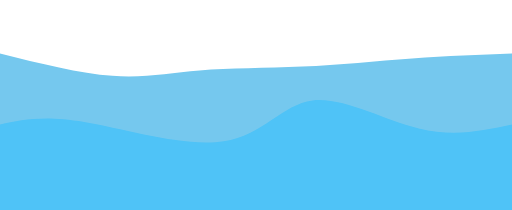
t = 0.00 s
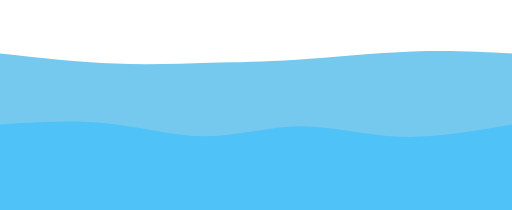
t = 0.75 s
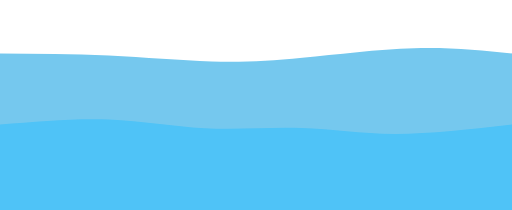
t = 1.25 s
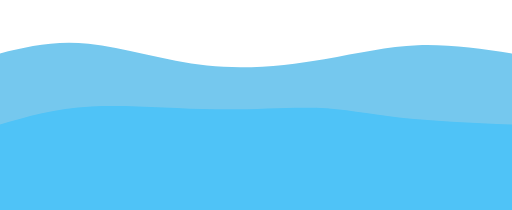
t = 2.00 s
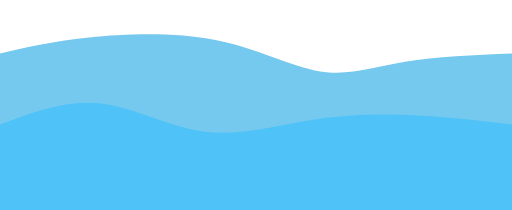
t = 2.75 s
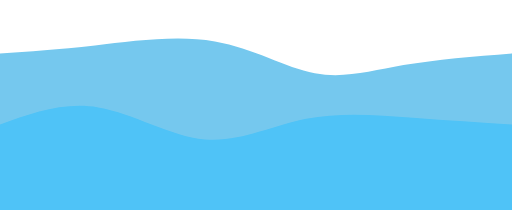
t = 3.25 s

The animated SVG that drew these frames (rendered in a browser with its animation timeline set to each time). Animation: 2 CSS @keyframes rules; one cycle of 4.00 s, repeats indefinitely.

<svg width="100%" height="100%" id="svg" viewBox="0 0 1440 590" xmlns="http://www.w3.org/2000/svg" class="transition duration-300 ease-in-out delay-150"><style>
          .path-0{
            animation:pathAnim-0 4s;
            animation-timing-function: linear;
            animation-iteration-count: infinite;
          }
          @keyframes pathAnim-0{
            0%{
              d: path("M 0,600 L 0,150 C 112.55502392344496,178.1531100478469 225.11004784688993,206.3062200956938 316,213 C 406.8899521531101,219.6937799043062 476.11483253588517,204.92822966507177 561,198 C 645.8851674641148,191.07177033492823 746.4306220095694,191.98086124401914 850,187 C 953.5693779904306,182.01913875598086 1060.1626794258373,171.14832535885168 1159,164 C 1257.8373205741627,156.85167464114832 1348.9186602870814,153.42583732057415 1440,150 L 1440,600 L 0,600 Z");
            }
            25%{
              d: path("M 0,600 L 0,150 C 111.13875598086128,156.91866028708134 222.27751196172255,163.83732057416267 325,167 C 427.72248803827745,170.16267942583733 522.0287081339712,169.5693779904306 599,169 C 675.9712918660288,168.4306220095694 735.6076555023925,167.88516746411483 830,161 C 924.3923444976075,154.11483253588517 1053.5406698564593,140.88995215311004 1161,138 C 1268.4593301435407,135.11004784688996 1354.2296650717703,142.555023923445 1440,150 L 1440,600 L 0,600 Z");
            }
            50%{
              d: path("M 0,600 L 0,150 C 75.85645933014354,131.48325358851673 151.71291866028707,112.96650717703349 249,123 C 346.2870813397129,133.0334928229665 465.0047846889952,171.6172248803828 582,184 C 698.9952153110048,196.3827751196172 814.2679425837322,182.5645933014354 912,166 C 1009.7320574162678,149.4354066985646 1089.9234449760766,130.1244019138756 1175,127 C 1260.0765550239234,123.8755980861244 1350.0382775119617,136.9377990430622 1440,150 L 1440,600 L 0,600 Z");
            }
            75%{
              d: path("M 0,600 L 0,150 C 71.5023923444976,133.42583732057415 143.0047846889952,116.85167464114832 251,99 C 358.9952153110048,81.14832535885168 503.48325358851685,62.01913875598083 619,89 C 734.5167464114832,115.98086124401917 821.0622009569377,189.07177033492826 897,212 C 972.9377990430623,234.92822966507174 1038.267942583732,207.6937799043062 1127,189 C 1215.732057416268,170.3062200956938 1327.8660287081339,160.1531100478469 1440,150 L 1440,600 L 0,600 Z");
            }
            100%{
              d: path("M 0,600 L 0,150 C 112.55502392344496,178.1531100478469 225.11004784688993,206.3062200956938 316,213 C 406.8899521531101,219.6937799043062 476.11483253588517,204.92822966507177 561,198 C 645.8851674641148,191.07177033492823 746.4306220095694,191.98086124401914 850,187 C 953.5693779904306,182.01913875598086 1060.1626794258373,171.14832535885168 1159,164 C 1257.8373205741627,156.85167464114832 1348.9186602870814,153.42583732057415 1440,150 L 1440,600 L 0,600 Z");
            }
          }</style><path d="M 0,600 L 0,150 C 112.55502392344496,178.1531100478469 225.11004784688993,206.3062200956938 316,213 C 406.8899521531101,219.6937799043062 476.11483253588517,204.92822966507177 561,198 C 645.8851674641148,191.07177033492823 746.4306220095694,191.98086124401914 850,187 C 953.5693779904306,182.01913875598086 1060.1626794258373,171.14832535885168 1159,164 C 1257.8373205741627,156.85167464114832 1348.9186602870814,153.42583732057415 1440,150 L 1440,600 L 0,600 Z" stroke="none" stroke-width="0" fill="#75c8eeff" fill-opacity="1" class="transition-all duration-300 ease-in-out delay-150 path-0"></path><style>
          .path-1{
            animation:pathAnim-1 4s;
            animation-timing-function: linear;
            animation-iteration-count: infinite;
          }
          @keyframes pathAnim-1{
            0%{
              d: path("M 0,600 L 0,350 C 61.38755980861242,336.7942583732057 122.77511961722485,323.58851674641147 237,343 C 351.22488038277515,362.41148325358853 518.2870813397129,414.4401913875598 629,397 C 739.7129186602871,379.5598086124402 794.0765550239236,292.65071770334924 879,282 C 963.9234449760764,271.34928229665076 1079.4066985645934,336.95693779904303 1178,361 C 1276.5933014354066,385.04306220095697 1358.2966507177034,367.52153110047846 1440,350 L 1440,600 L 0,600 Z");
            }
            25%{
              d: path("M 0,600 L 0,350 C 115.51196172248802,345.61722488038276 231.02392344497605,341.23444976076553 323,348 C 414.97607655502395,354.76555023923447 483.4162679425838,372.67942583732054 566,378 C 648.5837320574162,383.32057416267946 745.3110047846892,376.0478468899522 835,379 C 924.6889952153108,381.9521531100478 1007.3397129186601,395.1291866028708 1107,392 C 1206.66028708134,388.8708133971292 1323.33014354067,369.43540669856463 1440,350 L 1440,600 L 0,600 Z");
            }
            50%{
              d: path("M 0,600 L 0,350 C 76.50717703349281,327.23444976076553 153.01435406698562,304.46889952153106 257,299 C 360.9856459330144,293.53110047846894 492.4497607655502,305.3588516746412 605,307 C 717.5502392344498,308.6411483253588 811.1866028708134,300.0956937799043 890,303 C 968.8133971291866,305.9043062200957 1032.8038277511962,320.2583732057417 1122,330 C 1211.1961722488038,339.7416267942583 1325.598086124402,344.87081339712915 1440,350 L 1440,600 L 0,600 Z");
            }
            75%{
              d: path("M 0,600 L 0,350 C 99.11961722488039,311.3492822966507 198.23923444976077,272.69856459330146 290,288 C 381.7607655502392,303.30143540669854 466.1626794258374,372.555023923445 559,390 C 651.8373205741626,407.444976076555 753.1100478468899,373.0813397129187 855,351 C 956.8899521531101,328.9186602870813 1059.3971291866028,319.1196172248804 1157,321 C 1254.6028708133972,322.8803827751196 1347.3014354066986,336.4401913875598 1440,350 L 1440,600 L 0,600 Z");
            }
            100%{
              d: path("M 0,600 L 0,350 C 61.38755980861242,336.7942583732057 122.77511961722485,323.58851674641147 237,343 C 351.22488038277515,362.41148325358853 518.2870813397129,414.4401913875598 629,397 C 739.7129186602871,379.5598086124402 794.0765550239236,292.65071770334924 879,282 C 963.9234449760764,271.34928229665076 1079.4066985645934,336.95693779904303 1178,361 C 1276.5933014354066,385.04306220095697 1358.2966507177034,367.52153110047846 1440,350 L 1440,600 L 0,600 Z");
            }
          }</style><path d="M 0,600 L 0,350 C 61.38755980861242,336.7942583732057 122.77511961722485,323.58851674641147 237,343 C 351.22488038277515,362.41148325358853 518.2870813397129,414.4401913875598 629,397 C 739.7129186602871,379.5598086124402 794.0765550239236,292.65071770334924 879,282 C 963.9234449760764,271.34928229665076 1079.4066985645934,336.95693779904303 1178,361 C 1276.5933014354066,385.04306220095697 1358.2966507177034,367.52153110047846 1440,350 L 1440,600 L 0,600 Z" stroke="none" stroke-width="0" fill="#4fc3f7" fill-opacity="1" class="transition-all duration-300 ease-in-out delay-150 path-1"></path></svg>
